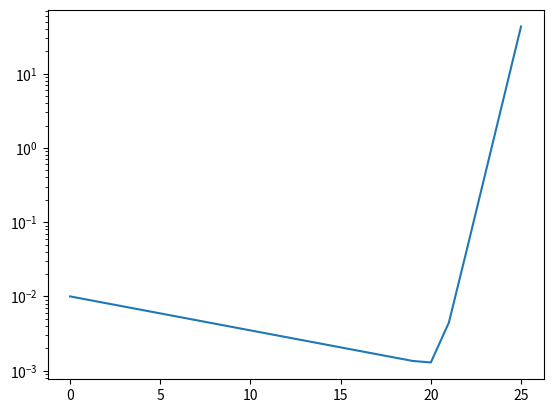

Recreate this plot in Python.
import numpy as np
import matplotlib.pyplot as plt

def f(x1, x2, a: float, b: float):
    ret1 = a * x1
    ret2 = -(b - a ** 2) * x1 ** 2 + b * x2
    return [ret1, ret2]


nrange = np.arange(26)
coor_list = []
c = 1 / 100
x_n = [c, c ** 2]
for _ in nrange:
    coor_list.append(x_n)
    x_n = f(*x_n, a=9 / 10, b=10)

norm_list = np.linalg.norm(coor_list, axis=1)

fig, ax = plt.subplots()

ax.semilogy(nrange, norm_list)

fig.savefig('U01_3.pdf')
